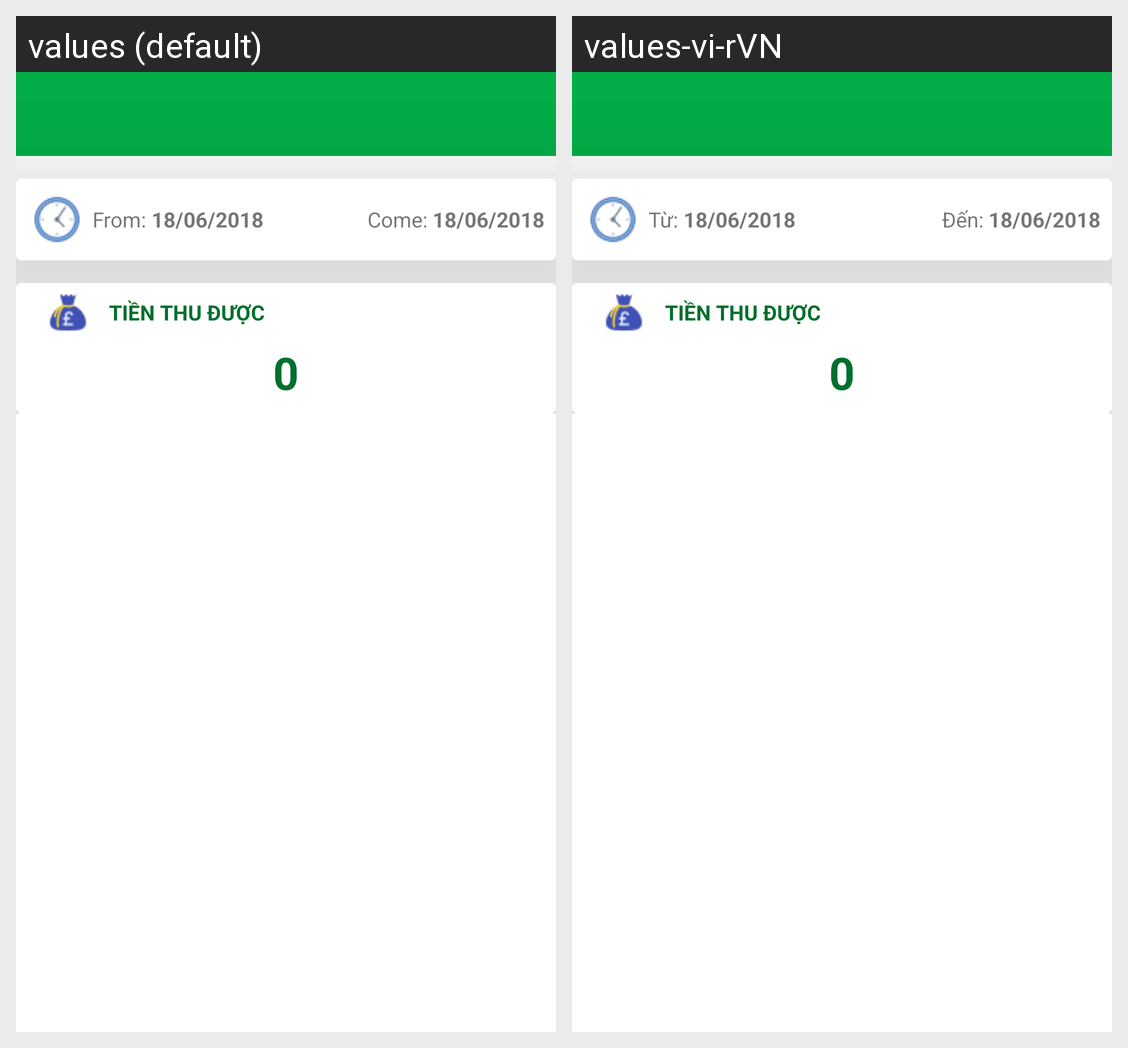

The Android screen above is rendered under two locales of the same app. Produce the string resources it draws, with the default and per-locale values.
Android screen res/layout/activity_report.xml rendered under 2 locales, left to right: values (default), values-vi-rVN. Device: Nexus 5 (rendered at 1080×1920; each locale shown at half size, 540×960, under a caption strip naming it); theme AppTheme.
Strings drawn on this screen, with the default value and each locale's value (text and hints the layout hard-codes, and strings that could not be matched under every locale, appear in the picture but are not listed):

msg_from2
  values: From:
  values-vi-rVN: Từ:

msg_come
  values: Come:
  values-vi-rVN: Đến:

action_zero
  values: 0
  values-vi-rVN: 0  [not translated; the default value is used]
